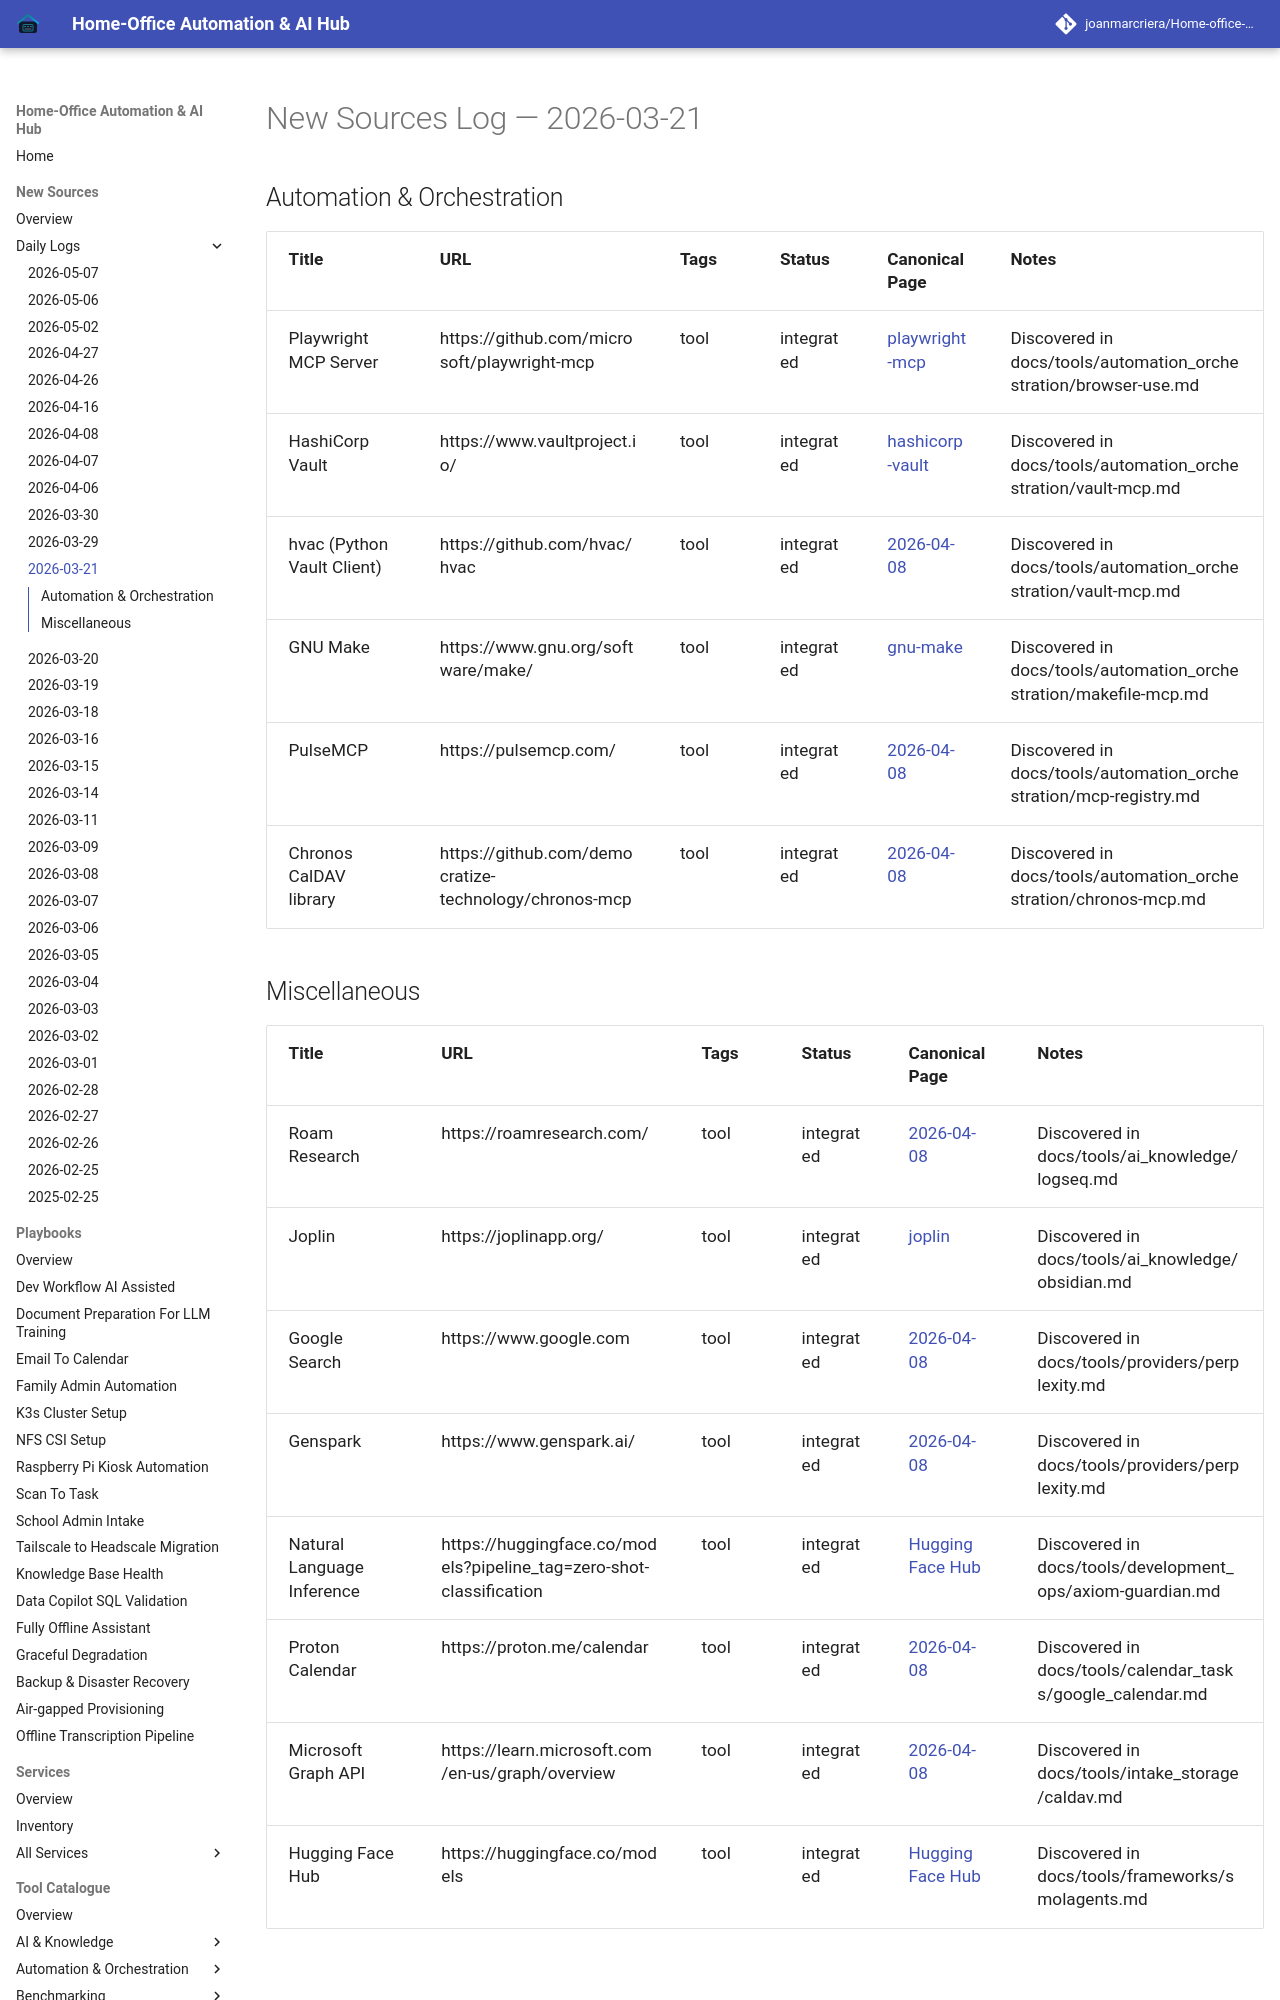

repository: joanmarcriera/Home-office-automations · page: new-sources/2026-03-21/index.html · generator: mkdocs

# New Sources Log — 2026-03-21

## Automation & Orchestration
| Title | URL | Tags | Status | Canonical Page | Notes |
| :--- | :--- | :--- | :--- | :--- | :--- |
| Playwright MCP Server | https://github.com/microsoft/playwright-mcp | tool | integrated | [playwright-mcp](../tools/automation_orchestration/playwright-mcp.md) | Discovered in docs/tools/automation_orchestration/browser-use.md |
| HashiCorp Vault | https://www.vaultproject.io/ | tool | integrated | [hashicorp-vault](../tools/automation_orchestration/hashicorp-vault.md) | Discovered in docs/tools/automation_orchestration/vault-mcp.md |
| hvac (Python Vault Client) | https://github.com/hvac/hvac | tool | integrated | [2026-04-08](/new-sources/2026-04-08/) | Discovered in docs/tools/automation_orchestration/vault-mcp.md |
| GNU Make | https://www.gnu.org/software/make/ | tool | integrated | [gnu-make](../tools/automation_orchestration/gnu-make.md) | Discovered in docs/tools/automation_orchestration/makefile-mcp.md |
| PulseMCP | https://pulsemcp.com/ | tool | integrated | [2026-04-08](/new-sources/2026-04-08/) | Discovered in docs/tools/automation_orchestration/mcp-registry.md |
| Chronos CalDAV library | https://github.com/democratize-technology/chronos-mcp | tool | integrated | [2026-04-08](/new-sources/2026-04-08/) | Discovered in docs/t
